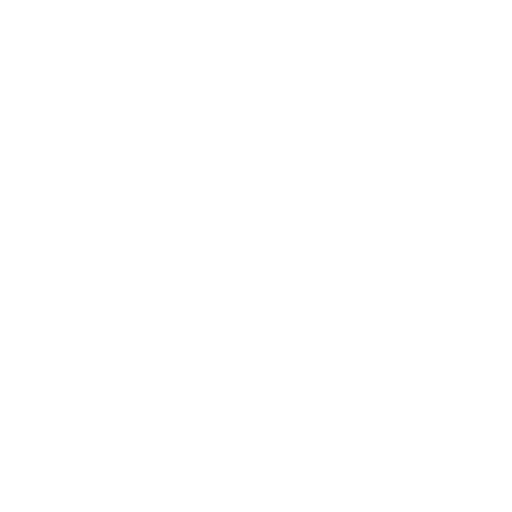
t = 0.00 s
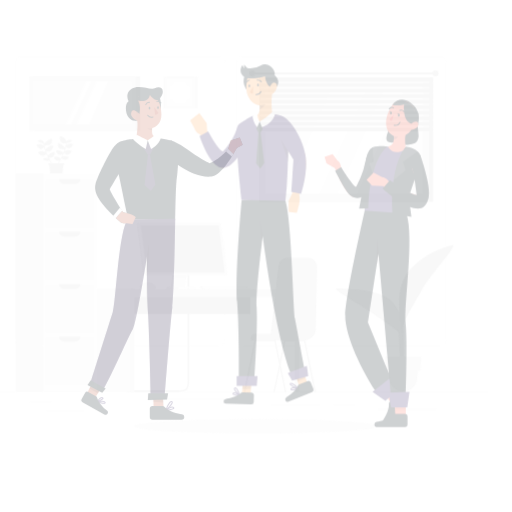
t = 0.25 s
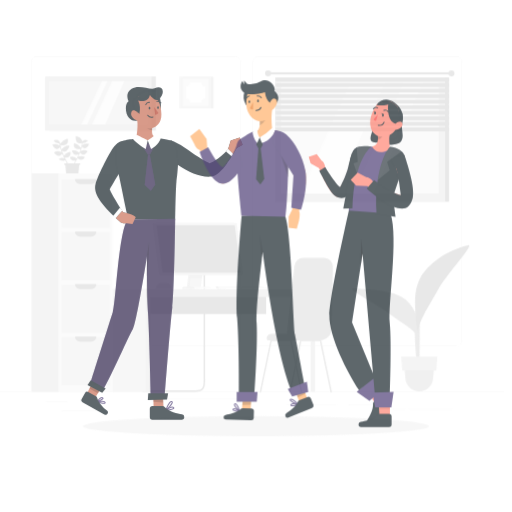
t = 0.50 s
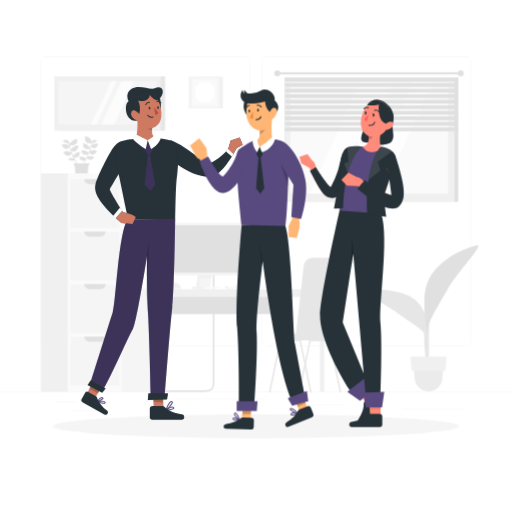
t = 0.75 s
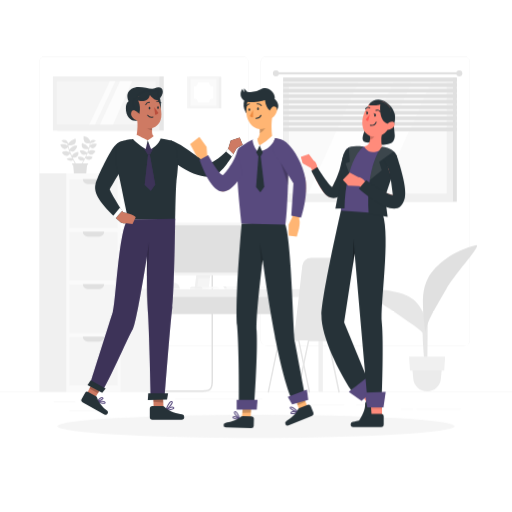
t = 1.00 s

The animated SVG that drew these frames (rendered in a browser with its animation timeline set to each time). Animation: 5 CSS @keyframes rules; one cycle of 1.00 s.

<svg class="animated" id="freepik_stories-onboarding" xmlns="http://www.w3.org/2000/svg" viewBox="0 0 500 500" version="1.1" xmlns:xlink="http://www.w3.org/1999/xlink" xmlns:svgjs="http://svgjs.com/svgjs"><style>svg#freepik_stories-onboarding:not(.animated) .animable {opacity: 0;}svg#freepik_stories-onboarding.animated #freepik--Shadow--inject-131 {animation: 1s 1 forwards cubic-bezier(.36,-0.01,.5,1.38) zoomIn;animation-delay: 0s;}svg#freepik_stories-onboarding.animated #freepik--background-complete--inject-131 {animation: 1s 1 forwards cubic-bezier(.36,-0.01,.5,1.38) slideLeft;animation-delay: 0s;}svg#freepik_stories-onboarding.animated #freepik--character-1--inject-131 {animation: 1s 1 forwards cubic-bezier(.36,-0.01,.5,1.38) fadeIn;animation-delay: 0s;}svg#freepik_stories-onboarding.animated #freepik--character-2--inject-131 {animation: 1s 1 forwards cubic-bezier(.36,-0.01,.5,1.38) slideDown;animation-delay: 0s;}svg#freepik_stories-onboarding.animated #freepik--character-3--inject-131 {animation: 1s 1 forwards cubic-bezier(.36,-0.01,.5,1.38) slideRight;animation-delay: 0s;}            @keyframes zoomIn {                0% {                    opacity: 0;                    transform: scale(0.5);                }                100% {                    opacity: 1;                    transform: scale(1);                }            }                    @keyframes slideLeft {                0% {                    opacity: 0;                    transform: translateX(-30px);                }                100% {                    opacity: 1;                    transform: translateX(0);                }            }                    @keyframes fadeIn {                0% {                    opacity: 0;                }                100% {                    opacity: 1;                }            }                    @keyframes slideDown {                0% {                    opacity: 0;                    transform: translateY(-30px);                }                100% {                    opacity: 1;                    transform: translateY(0);                }            }                    @keyframes slideRight {                0% {                    opacity: 0;                    transform: translateX(30px);                }                100% {                    opacity: 1;                    transform: translateX(0);                }            }        </style><g id="freepik--Shadow--inject-131" class="animable" style="transform-origin: 250px 416.24px;"><g id="freepik--Shape--inject-131" class="animable" style="transform-origin: 250px 416.24px;"><ellipse id="freepik--path--inject-63--inject-131" cx="250" cy="416.24" rx="193.89" ry="11.32" style="fill: rgb(245, 245, 245); transform-origin: 250px 416.24px;" class="animable"></ellipse></g></g><g id="freepik--background-complete--inject-131" class="animable" style="transform-origin: 250px 228.23px;"><rect y="382.4" width="500" height="0.25" style="fill: rgb(235, 235, 235); transform-origin: 250px 382.525px;" id="eldhwj2bqamzk" class="animable"></rect><rect x="52.46" y="391.92" width="21.21" height="0.25" style="fill: rgb(235, 235, 235); transform-origin: 63.065px 392.045px;" id="elcipopy4qcyf" class="animable"></rect><rect x="171.14" y="389.21" width="84.97" height="0.25" style="fill: rgb(235, 235, 235); transform-origin: 213.625px 389.335px;" id="elatsb7wr7ts9" class="animable"></rect><rect x="67.67" y="401.21" width="38.11" height="0.25" style="fill: rgb(235, 235, 235); transform-origin: 86.725px 401.335px;" id="el3aewagy6itv" class="animable"></rect><rect x="406.71" y="399.53" width="43.19" height="0.25" style="fill: rgb(235, 235, 235); transform-origin: 428.305px 399.655px;" id="elh92k29say3i" class="animable"></rect><rect x="391.47" y="399.53" width="11.97" height="0.25" style="fill: rgb(235, 235, 235); transform-origin: 397.455px 399.655px;" id="elrc7j6m8isde" class="animable"></rect><rect x="347.89" y="395.31" width="23" height="0.25" style="fill: rgb(235, 235, 235); transform-origin: 359.39px 395.435px;" id="elyr1iqv9uscp" class="animable"></rect><rect x="287.89" y="395.31" width="48.44" height="0.25" style="fill: rgb(235, 235, 235); transform-origin: 312.11px 395.435px;" id="el486n33w4sk5" class="animable"></rect><path d="M237,337.8H43.91a5.71,5.71,0,0,1-5.7-5.71V60.66A5.71,5.71,0,0,1,43.91,55H237a5.71,5.71,0,0,1,5.71,5.71h0V332.09A5.71,5.71,0,0,1,237,337.8ZM43.91,55.2a5.46,5.46,0,0,0-5.45,5.46V332.09a5.46,5.46,0,0,0,5.45,5.46H237a5.48,5.48,0,0,0,5.46-5.46V60.66A5.48,5.48,0,0,0,237,55.2Z" style="fill: rgb(235, 235, 235); transform-origin: 140.46px 196.4px;" id="el0k8tryddai8o" class="animable"></path><path d="M453.31,337.8H260.21a5.73,5.73,0,0,1-5.71-5.71V60.66A5.72,5.72,0,0,1,260.21,55h193.1A5.71,5.71,0,0,1,459,60.66V332.09A5.7,5.7,0,0,1,453.31,337.8ZM260.21,55.2a5.48,5.48,0,0,0-5.46,5.46V332.09a5.48,5.48,0,0,0,5.46,5.46h193.1a5.48,5.48,0,0,0,5.46-5.46V60.66a5.48,5.48,0,0,0-5.46-5.46Z" style="fill: rgb(235, 235, 235); transform-origin: 356.75px 196.4px;" id="eli1edroit6pi" class="animable"></path><g id="freepik--background-complete--inject-457--inject-131" class="animable" style="transform-origin: 185.631px 258.163px;"><rect x="311.01" y="282.07" width="4.26" height="100.52" style="fill: rgb(240, 240, 240); transform-origin: 313.14px 332.33px;" id="elxvxl3mguvnm" class="animable"></rect><rect x="148.58" y="284.94" width="118.99" height="21.71" style="fill: rgb(224, 224, 224); transform-origin: 208.075px 295.795px;" id="ellk4jv9zukuj" class="animable"></rect><path d="M198.2,382.67h-51a.74.74,0,0,1,0-1.48h51c7.37,0,8.36-2.15,8.36-10.69V262.81a.74.74,0,1,1,1.47,0V370.5C208,379.63,206.61,382.67,198.2,382.67Z" style="fill: rgb(224, 224, 224); transform-origin: 177.248px 322.327px;" id="el4ek2v07v1ta" class="animable"></path><rect x="153.16" y="282.46" width="160.95" height="7.54" style="fill: rgb(240, 240, 240); transform-origin: 233.635px 286.23px;" id="el0gjgvrirqwgb" class="animable"></rect><rect x="102.64" y="282.07" width="51.68" height="100.52" style="fill: rgb(245, 245, 245); transform-origin: 128.48px 332.33px;" id="elqctourxzgvl" class="animable"></rect><rect x="150.05" y="282.07" width="4.26" height="100.52" style="fill: rgb(240, 240, 240); transform-origin: 152.18px 332.33px;" id="eloglom9ks5l" class="animable"></rect><rect x="64.86" y="169.22" width="52.86" height="213.38" style="fill: rgb(250, 250, 250); transform-origin: 91.29px 275.91px;" id="el5ywn6l34hx4" class="animable"></rect><rect x="67.76" y="175.45" width="47.06" height="47.06" style="fill: rgb(245, 245, 245); transform-origin: 91.29px 198.98px;" id="elgl4mffy9vs" class="animable"></rect><path d="M80.87,174.82h20.87a4.88,4.88,0,0,1-4.88,4.88H85.78a4.88,4.88,0,0,1-4.91-4.85Z" style="fill: rgb(224, 224, 224); transform-origin: 91.305px 177.26px;" id="el108782wdn3f" class="animable"></path><rect x="67.75" y="226.73" width="47.06" height="47.06" style="fill: rgb(245, 245, 245); transform-origin: 91.28px 250.26px;" id="elj8l8z2m4tv" class="animable"></rect><rect x="67.76" y="278.02" width="47.06" height="47.06" style="fill: rgb(245, 245, 245); transform-origin: 91.29px 301.55px;" id="elhdhh2wla3bd" class="animable"></rect><rect x="67.76" y="329.31" width="47.06" height="47.06" style="fill: rgb(245, 245, 245); transform-origin: 91.29px 352.84px;" id="elq6ccwnussxr" class="animable"></rect><path d="M80.87,226.11h20.87A4.9,4.9,0,0,1,96.86,231H85.78a4.88,4.88,0,0,1-4.91-4.86Z" style="fill: rgb(224, 224, 224); transform-origin: 91.305px 228.555px;" id="el18h2rlpy9xrh" class="animable"></path><path d="M80.87,277.39h20.87a4.87,4.87,0,0,1-4.88,4.88H85.78a4.88,4.88,0,0,1-4.91-4.84Z" style="fill: rgb(224, 224, 224); transform-origin: 91.305px 279.83px;" id="el192gtn0a7dj" class="animable"></path><path d="M80.87,328.67h20.87a4.87,4.87,0,0,1-4.88,4.88H85.78a4.88,4.88,0,0,1-4.91-4.84Z" style="fill: rgb(224, 224, 224); transform-origin: 91.305px 331.11px;" id="elrtovcrl556e" class="animable"></path><rect x="38.46" y="169.22" width="26.4" height="213.38" style="fill: rgb(240, 240, 240); transform-origin: 51.66px 275.91px;" id="eltdgrcmkenhb" class="animable"></rect><polygon points="201.22 282.07 190.08 282.07 192.78 260.37 203.94 260.37 201.22 282.07" style="fill: rgb(240, 240, 240); transform-origin: 197.01px 271.22px;" id="elc0kg5arb1l5" class="animable"></polygon><polygon points="203.69 282.07 192.54 282.07 195.26 260.37 206.4 260.37 203.69 282.07" style="fill: rgb(245, 245, 245); transform-origin: 199.47px 271.22px;" id="elb93npr6vep8" class="animable"></polygon><polygon points="227.61 282.07 219.54 282.07 218 279.61 226.06 279.61 227.61 282.07" style="fill: rgb(240, 240, 240); transform-origin: 222.805px 280.84px;" id="elbjnng1wk2rs" class="animable"></polygon><polygon points="270.8 282.07 222.01 282.07 220.47 279.61 264.22 279.61 270.8 282.07" style="fill: rgb(250, 250, 250); transform-origin: 245.635px 280.84px;" id="elry95f9ncc7o" class="animable"></polygon><path d="M165.87,275.84h3.53a6.22,6.22,0,0,1,6.22,6.23h-16a6.23,6.23,0,0,1,6.23-6.23Z" style="fill: rgb(240, 240, 240); transform-origin: 167.62px 278.955px;" id="elv5uowfnqlzq" class="animable"></path><polygon points="205.04 271.22 193.9 271.22 195.26 260.37 206.4 260.37 205.04 271.22" style="fill: rgb(240, 240, 240); transform-origin: 200.15px 265.795px;" id="elme0g2ortvb" class="animable"></polygon><path d="M164.06,268.62H243a1.08,1.08,0,0,0,1.09-1.09.71.71,0,0,0,0-.14L238,218.77a1.08,1.08,0,0,0-1.08-1H158a1.09,1.09,0,0,0-1.09,1.09.66.66,0,0,0,0,.14L163,267.67A1.1,1.1,0,0,0,164.06,268.62Z" style="fill: rgb(240, 240, 240); transform-origin: 200.5px 243.195px;" id="elz1j5yppevp" class="animable"></path><path d="M165.25,268.62h78.87a1.08,1.08,0,0,0,1.09-1.09.71.71,0,0,0,0-.14l-6.07-48.62a1.12,1.12,0,0,0-1.09-1H159.17a1.09,1.09,0,0,0-1.09,1.09.66.66,0,0,0,0,.14l6.08,48.63A1.08,1.08,0,0,0,165.25,268.62Z" style="fill: rgb(245, 245, 245); transform-origin: 201.645px 243.195px;" id="elf9azdaylb7" class="animable"></path><path d="M242.66,265.93,237,220.42a.3.3,0,0,0-.31-.26H160.94a.29.29,0,0,0-.31.28v.06L166.32,266a.3.3,0,0,0,.3.27h75.74a.31.31,0,0,0,.3-.32Z" style="fill: rgb(224, 224, 224); transform-origin: 201.645px 243.215px;" id="elijbqyapr01" class="animable"></path><path d="M213.84,282.07H195.68v-.23a1.81,1.81,0,0,1,1.8-1.81H212a1.81,1.81,0,0,1,1.81,1.81h0v.23Z" style="fill: rgb(250, 250, 250); transform-origin: 204.76px 281.05px;" id="elnd1un9ds66j" class="animable"></path><path d="M197.79,282.07H185.48v-.23a1.8,1.8,0,0,1,1.8-1.81H196a1.81,1.81,0,0,1,1.8,1.81v.23Z" style="fill: rgb(240, 240, 240); transform-origin: 191.64px 281.05px;" id="el1apwxd186al" class="animable"></path><path d="M87.2,145.12v0c.2-.68.39-1.37.56-2.05a3.56,3.56,0,0,0,2.76,1.66h.24c1.47-.14,2.87-1.57,3.76-3.81a.28.28,0,0,0,0-.25.34.34,0,0,0-.2-.17,7.74,7.74,0,0,0-6.22,1.08c.14-.65.25-1.31.35-2a3.26,3.26,0,0,0,.7.07,6.22,6.22,0,0,0,4.24-2.24.33.33,0,0,0,0-.45l-.08,0a4.39,4.39,0,0,0-3.6-.14,3.22,3.22,0,0,0-1.42,1.43A7.86,7.86,0,0,0,82,132.88a.28.28,0,0,0-.25.06.32.32,0,0,0-.13.23c-.12,2.17,0,4.84,1.58,6.1a3.68,3.68,0,0,0,2.35.72,8.12,8.12,0,0,0,2.24-.35,36.67,36.67,0,0,1-1,4.65,12.43,12.43,0,0,0-6.43-4.52A.34.34,0,0,0,80,140c-.49,1.88-.24,3.4.73,4.4a5,5,0,0,0,3.64,1.25,11.44,11.44,0,0,0,2.11-.22c-.4,1.28-.88,2.54-1.33,3.73-1-.88-3.85-3.06-7-2.14a.35.35,0,0,0-.19.17.28.28,0,0,0,0,.25c.88,2.08,1.82,3.23,3,3.62a3.12,3.12,0,0,0,1,.16,5.7,5.7,0,0,0,2.64-.77c-.67,1.59-1.38,3.07-2.05,4.39a6.39,6.39,0,0,0-6.31-1.67.31.31,0,0,0-.24.34,3.8,3.8,0,0,0,2.27,3.06,3.75,3.75,0,0,0,1.47.3,4.42,4.42,0,0,0,2-.52c-.69,1.27-1.32,2.34-1.82,3.14H74c-1-1.62-2-3.64-3.13-5.91a5.37,5.37,0,0,0,1.54.23,4.17,4.17,0,0,0,4.23-4.12,4,4,0,0,0-.13-1.09.31.31,0,0,0-.34-.22,7.64,7.64,0,0,0-5.91,3.84c-.7-1.58-1.39-3.26-2-5a5.6,5.6,0,0,0,2.49.72,3,3,0,0,0,1-.17c1.76-.58,2.77-2.7,3.63-4.89a.3.3,0,0,0,0-.26.34.34,0,0,0-.2-.17c-3.52-1-6.41,2.4-7.31,3.62a43,43,0,0,1-1.17-4.46,13,13,0,0,0,2.25.23,5.46,5.46,0,0,0,4.11-1.44c1.06-1.13,1.32-2.82.75-4.87a.31.31,0,0,0-.38-.23h0a13.39,13.39,0,0,0-7,5l-.14-.8a.3.3,0,0,0-.08-.18,3.89,3.89,0,0,0-2-2.42,4.84,4.84,0,0,0-3.94.21.35.35,0,0,0-.19.22.32.32,0,0,0,.07.28,6.78,6.78,0,0,0,4.62,2.4,6,6,0,0,0,.84-.09c.11.74.25,1.49.41,2.23a8.51,8.51,0,0,0-6.87-1.11.39.39,0,0,0-.21.17.39.39,0,0,0,0,.26c1,2.45,2.58,4,4.2,4.13h.22a3.88,3.88,0,0,0,3-1.88,50,50,0,0,0,1.6,5c-1.52-.72-4.94-2-7.39-.07a.32.32,0,0,0-.07.43h0c1.58,2.16,3,3.2,4.48,3.2h0c1.18,0,2.32-.75,3.45-2.22.65,1.61,1.36,3.16,2,4.59-1.52-.94-3.19-.8-5.16.44a.33.33,0,0,0-.15.27.28.28,0,0,0,.13.26,7.75,7.75,0,0,0,4,1.45,3.46,3.46,0,0,0,2.09-.63c.56,1.08,1.11,2.07,1.62,3H70.41v1.55h1l.82,8.19h12l.81-8.19h1V159.5H80.64c.6-1,1.36-2.32,2.18-3.87a.54.54,0,0,0,.05-.11c.21-.4.42-.8.63-1.22a4.05,4.05,0,0,0,3.25,1.82h.4a3.91,3.91,0,0,0,3.22-2.52.29.29,0,0,0-.14-.37,6.66,6.66,0,0,0-6.08-.25c.45-1,.88-2,1.33-3a.27.27,0,0,0,.07-.14c.12-.3.23-.6.36-.88,1,1.32,2.08,2,3.16,2h0c1.31,0,2.64-1,4.06-3a.31.31,0,0,0-.06-.44c-2.24-1.68-5.27-.53-6.7.14.29-.8.56-1.6.8-2.41Z" style="fill: rgb(224, 224, 224); transform-origin: 76.7336px 151.026px;" id="elfefd68u1rom" class="animable"></path><path d="M286.91,332.33H320A11.59,11.59,0,0,0,331.56,321l1.24-60.53a8.45,8.45,0,0,0-8.28-8.61H303.63a8.43,8.43,0,0,0-8.39,7.48Z" style="fill: rgb(230, 230, 230); transform-origin: 309.856px 292.095px;" id="elfoj2zxzia77" class="animable"></path><path d="M305,332.33H269.73a1.65,1.65,0,0,1-1.65-1.65v-.16A4.52,4.52,0,0,1,272.6,326H305v6.34Z" style="fill: rgb(230, 230, 230); transform-origin: 286.54px 329.17px;" id="el5juir38p8vh" class="animable"></path><path d="M302.17,383.42a.73.73,0,0,1-.73-.58l-10.33-49.77h-18l-10.32,49.77a.76.76,0,0,1-1.48-.31l10.46-50.35a.73.73,0,0,1,.74-.59h19.18a.73.73,0,0,1,.73.59l10.45,50.35a.73.73,0,0,1-.56.87Z" style="fill: rgb(230, 230, 230); transform-origin: 282.096px 357.505px;" id="eluirjerc55wj" class="animable"></path><path d="M291,383.42h-.15a.74.74,0,0,1-.58-.87h0l10.46-50.36a.75.75,0,0,1,.74-.59h19.18a.75.75,0,0,1,.73.59l10.45,50.36a.75.75,0,1,1-1.47.3L320,333.08H302l-10.32,49.77A.75.75,0,0,1,291,383.42Z" style="fill: rgb(230, 230, 230); transform-origin: 311.051px 357.527px;" id="el65ztv3d7r2a" class="animable"></path></g><path d="M415.29,368.81h2.06c0-4.24,0-15,.22-39.68.36-44.72,1.08-47.44,1.08-47.44l-4.9,20.65C410.63,325.19,414.63,348.19,415.29,368.81Z" style="fill: rgb(230, 230, 230); transform-origin: 415.612px 325.25px;" id="elb8276b3v5p8" class="animable"></path><path d="M406.16,294.68c-10.8-10.67-31.88-12.1-53.42-13-8.45-.35,23.6,15.89,39.67,28.05,12.42,9.44,20.08,11.67,24.22,21.85C417.11,318.37,415.46,303.88,406.16,294.68Z" style="fill: rgb(230, 230, 230); transform-origin: 384.025px 306.627px;" id="el8i58kjkznav" class="animable"></path><path d="M418,271.48c7.32-13.9,25.73-27,46.39-32,8.1-1.95-18.8,25.66-29,43.48-7.94,13.84-18.47,30.08-20.1,41.76C412.82,301.63,410.7,285.38,418,271.48Z" style="fill: rgb(224, 224, 224); transform-origin: 439.433px 282.051px;" id="el0rrna5jvr3wm" class="animable"></path><path d="M417.11,382.19h0a13.59,13.59,0,0,1-13.54-12.8l-1.24-12.26h29.48l-1.24,12.26A13.59,13.59,0,0,1,417.11,382.19Z" style="fill: rgb(235, 235, 235); transform-origin: 417.07px 369.66px;" id="elfj6hmyunxrf" class="animable"></path><polygon points="433.74 361.85 400.43 361.85 399.47 348.19 434.69 348.19 433.74 361.85" style="fill: rgb(240, 240, 240); transform-origin: 417.08px 355.02px;" id="elhe1uj2w3va" class="animable"></polygon><rect x="276.59" y="75.78" width="169.54" height="121.22" style="fill: rgb(224, 224, 224); transform-origin: 361.36px 136.39px;" id="elk7bcnoxk3co" class="animable"></rect><rect x="276.59" y="75.78" width="165.8" height="121.22" style="fill: rgb(240, 240, 240); transform-origin: 359.49px 136.39px;" id="el0tckotqb3z9" class="animable"></rect><rect x="282.13" y="80.91" width="154.05" height="108.16" style="fill: rgb(250, 250, 250); transform-origin: 359.155px 134.99px;" id="el0im5bg6jjagv" class="animable"></rect><rect x="270.85" y="70.49" width="177.7" height="2.12" style="fill: rgb(224, 224, 224); transform-origin: 359.7px 71.55px;" id="elocb4nr9plkr" class="animable"></rect><circle cx="269.43" cy="71.59" r="2.96" style="fill: rgb(224, 224, 224); transform-origin: 269.43px 71.59px;" id="elbtzzahgseua" class="animable"></circle><circle cx="448.55" cy="71.59" r="2.96" style="fill: rgb(224, 224, 224); transform-origin: 448.55px 71.59px;" id="eljjl3xxngvw" class="animable"></circle><g id="el6asl3m5yxjp"><polygon points="420.89 80.91 372.05 189.07 352.8 189.07 401.64 80.91 420.89 80.91" style="fill: rgb(255, 255, 255); opacity: 0.7; transform-origin: 386.845px 134.99px;" class="animable"></polygon></g><g id="elktv1c0tmgye"><polygon points="383.93 80.91 335.09 189.07 300.73 189.07 349.57 80.91 383.93 80.91" style="fill: rgb(255, 255, 255); opacity: 0.7; transform-origin: 342.33px 134.99px;" class="animable"></polygon></g><rect x="276.59" y="124.45" width="169.54" height="3.68" style="fill: rgb(224, 224, 224); transform-origin: 361.36px 126.29px;" id="elhouq26qrn5d" class="animable"></rect><rect x="276.59" y="119.04" width="169.54" height="3.68" style="fill: rgb(224, 224, 224); transform-origin: 361.36px 120.88px;" id="el1kosn2iejb6" class="animable"></rect><rect x="276.59" y="113.64" width="169.54" height="3.68" style="fill: rgb(224, 224, 224); transform-origin: 361.36px 115.48px;" id="elyeykxbn51c" class="animable"></rect><rect x="276.59" y="108.23" width="169.54" height="3.68" style="fill: rgb(224, 224, 224); transform-origin: 361.36px 110.07px;" id="el8megvinucvt" class="animable"></rect><rect x="276.59" y="102.83" width="169.54" height="3.68" style="fill: rgb(224, 224, 224); transform-origin: 361.36px 104.67px;" id="el8o7pd2d1qwk" class="animable"></rect><rect x="276.59" y="97.43" width="169.54" height="3.68" style="fill: rgb(224, 224, 224); transform-origin: 361.36px 99.27px;" id="el15v1ebrgtay" class="animable"></rect><rect x="276.59" y="92.02" width="169.54" height="3.68" style="fill: rgb(224, 224, 224); transform-origin: 361.36px 93.86px;" id="eloiogyjrsp8" class="animable"></rect><rect x="276.59" y="86.62" width="169.54" height="3.68" style="fill: rgb(224, 224, 224); transform-origin: 361.36px 88.46px;" id="elr7x79eeguu" class="animable"></rect><rect x="276.59" y="81.22" width="169.54" height="3.68" style="fill: rgb(224, 224, 224); transform-origin: 361.36px 83.06px;" id="elg25mbwiyjs7" class="animable"></rect><rect x="276.59" y="75.81" width="169.54" height="3.68" style="fill: rgb(224, 224, 224); transform-origin: 361.36px 77.65px;" id="el9gagstk8ji4" class="animable"></rect><rect x="185.14" y="74.79" width="30.99" height="30.99" style="fill: rgb(240, 240, 240); transform-origin: 200.635px 90.285px;" id="el2hamr1b9phs" class="animable"></rect><rect x="182.72" y="74.79" width="30.99" height="30.99" style="fill: rgb(245, 245, 245); transform-origin: 198.215px 90.285px;" id="elmo5vlks7rr" class="animable"></rect><rect x="185.11" y="77.18" width="26.22" height="26.22" style="fill: rgb(250, 250, 250); transform-origin: 198.22px 90.29px;" id="elat4as8373xn" class="animable"></rect><rect x="185.11" y="77.18" width="0.74" height="26.22" style="fill: rgb(240, 240, 240); transform-origin: 185.48px 90.29px;" id="el3scbad9yhe" class="animable"></rect><path d="M208.18,84.18V96.25a3.82,3.82,0,0,0-3.82,3.82H193.2a3.82,3.82,0,0,0-3.83-3.82V84.18a3.82,3.82,0,0,0,3.83-3.82h11.16A3.82,3.82,0,0,0,208.18,84.18Z" style="fill: rgb(255, 255, 255); transform-origin: 198.775px 90.215px;" id="el3f6f44enjyv" class="animable"></path><rect x="55.88" y="74.54" width="104.02" height="52.97" style="fill: rgb(230, 230, 230); transform-origin: 107.89px 101.025px;" id="eli66qy3h6jc8" class="animable"></rect><rect x="51.66" y="74.54" width="104.02" height="52.97" style="fill: rgb(240, 240, 240); transform-origin: 103.67px 101.025px;" id="elrryvr78zl1o" class="animable"></rect><rect x="55.58" y="79.16" width="96.36" height="42.51" style="fill: rgb(245, 245, 245); transform-origin: 103.76px 100.415px;" id="elpi6obre33p" class="animable"></rect><g id="el0qjloy3tbh6"><polygon points="129.14 79.16 110.49 121.67 97.5 121.67 117.21 79.16 129.14 79.16" style="fill: rgb(255, 255, 255); opacity: 0.7; transform-origin: 113.32px 100.415px;" class="animable"></polygon></g><g id="el4rx97wm31xa"><polygon points="112.75 79.16 92.82 121.67 87.03 121.67 107.26 79.16 112.75 79.16" style="fill: rgb(255, 255, 255); opacity: 0.7; transform-origin: 99.89px 100.415px;" class="animable"></polygon></g></g><g id="freepik--character-1--inject-131" class="animable" style="transform-origin: 158.165px 247.467px;"><path d="M130.26,117.73s-6.36-1.42-7.26-9.62c-.83-7.61,2.56-9.12,2.56-9.12s-4.33-7.78,2.9-12.25,18.3,1.49,22.56-.53,9-.89,7.65,5.11S151,98.88,151,98.88l-14.59-2.56s6.29,16.4,2.56,19.49S130.26,117.73,130.26,117.73Z" style="fill: rgb(38, 50, 56); transform-origin: 140.887px 101.49px;" id="ellr9493327in" class="animable"></path><path d="M155.68,93.56s3.15,12.24,0,14.35-3.83-12.54-3.83-12.54Z" style="fill: rgb(38, 50, 56); transform-origin: 154.465px 100.839px;" id="elmrmghkrjvnq" class="animable"></path><path d="M132.47,212.11l-3.13,6.7-5.55-.8c-5.23.84-7.41-2.13-7.41-2.13l-3.29-3c-18.39-17.22-21.49-26-19.91-32.93,1.67-7.32,12.75-28.85,16.09-33.86s5.86-6.38,5.86-6.38c6.06-2.61,10.65-.73,12.76,5.75,1.71,5.24-2.17,10.71-5.16,14.66a159.57,159.57,0,0,0-10.18,15.1c-1,1.72-2,3.47-2.94,5.23-.41.76-2.67,4.06-2.42,4.73,1.54,4.29,9.28,16.47,12,20.69l.94,1.46C130.17,208.77,132.47,212.11,132.47,212.11Z" style="fill: rgb(38, 50, 56); transform-origin: 112.645px 178.692px;" id="eldy8hefwu8qh" class="animable"></path><path d="M236.93,141.35l-5.83,3.33s-1.26,2.48-3.34,5.95c-4.73,7.91-13.68,21-21.59,21.88-10.39.87-21.31-3.94-32.28-11.3s-7.1-24.2-7.1-24.2,6.55,1.84,16.69,9.34,18.74,12.08,21.24,13.05c0,0,8.6-2.77,17.91-13.59h0l2.64-8.48,8.75-3Z" style="fill: rgb(38, 50, 56); transform-origin: 201.529px 153.471px;" id="elfathvu2w4i" class="animable"></path><path d="M114.76,165.46C115.14,166,125,214.4,125,214.4h46.06s.41-29.59,1.17-36.61,5.42-36-5.44-40.78c0,0-11.06-2.63-19.22-2.74a74.64,74.64,0,0,0-14.65,1.25s-14.13.75-17.8,4.17S114.76,165.46,114.76,165.46Z" style="fill: rgb(38, 50, 56); transform-origin: 143.631px 174.332px;" id="ele012ft7kf1a" class="animable"></path><path d="M171.06,213.75s-.78,69.81-2.87,86.51-7.51,88.87-7.51,88.87L147,385.84s-1-52.53-2.43-78.62-1.11-57-1.11-57-10,65-13.85,71.26S110.1,363.92,100,382l-11.14-9.74S107,314.52,110.1,304.78s5.8-82,14.9-90.38Z" style="fill: rgb(88, 74, 126); transform-origin: 129.96px 301.44px;" id="el005o1iilm2p0f" class="animable"></path><polygon points="98.31 379.88 95.53 384.13 91.78 389.87 84.12 385.89 87.26 379.55 89.6 374.85 98.31 379.88" style="fill: rgb(206, 122, 99); transform-origin: 91.215px 382.36px;" id="elosqswyi7d6" class="animable"></polygon><path d="M236.93,141.35l-5.83,3.33s-1.26,2.48-3.34,5.95l-5.13-4.82h0l2.64-8.48,8.75-3Z" style="fill: rgb(206, 122, 99); transform-origin: 229.78px 142.48px;" id="el1g1wtzfm14o" class="animable"></path><g id="el72b8ub8srwb"><path d="M171.05,213.75s-.77,69.81-2.86,86.5-7.51,88.88-7.51,88.88l-13.51-2.27s-1.25-53.55-2.63-79.65c-.39-7.44-1.08-13.1-1.23-17.45s-.12-12,0-19.49h0c.13-10.84.37-21.38.37-21.38l-.3,1.92c0,.28-.09.59-.15.92l-.06.4v0c-2.13,13.46-10.25,63.89-13.55,69.31C125.75,327.74,110.1,363.92,100,382l-11.14-9.74s18.1-57.75,21.23-67.48,5.8-82,14.9-90.39Z" style="opacity: 0.3; transform-origin: 129.955px 301.44px;" class="animable"></path></g><g id="elztr912ddmip"><path d="M143.34,250.8c0,.28-.09.59-.15.92Z" style="opacity: 0.2; transform-origin: 143.265px 251.26px;" class="animable"></path></g><g id="el4y6g8j1xqjf"><path d="M145.53,236.79s-.26,20-2.26,33.47c.13-10.84.37-21.38.37-21.38Z" style="opacity: 0.2; transform-origin: 144.4px 253.525px;" class="animable"></path></g><path d="M149.48,132.36a13.51,13.51,0,0,0,4.5,2.31s-2.33,2.8-9.8,2.25c-2.91-.22-6.61,1.37-11.25-1.4,0,0,1.94-11.08,1.09-17.64,0,0-7.67-3.29-5.84-8.28,1.66-4.54,6.83.67,7.77,1.66-.92-1.17-6.44-8.54-2.42-14.57A15.8,15.8,0,0,1,145,89.76l6.34,1.7,2.55,6s3.41,4.62,3.65,13.87-5.11,12.53-9,13.63c0,0-.11,1-.11,2.35C148.38,129.12,148.55,131.51,149.48,132.36Z" style="fill: rgb(206, 122, 99); transform-origin: 142.723px 113.469px;" id="ellh06z7jli1" class="animable"></path><path d="M151.49,112.06l-1-7.47,4.21,5.88A4.52,4.52,0,0,1,151.49,112.06Z" style="fill: rgb(186, 77, 60); transform-origin: 152.595px 108.325px;" id="el1g9rjmp5vpl" class="animable"></path><path d="M144.18,112.53a4.89,4.89,0,0,0,5.09,1.75" style="fill: none; stroke: rgb(38, 50, 56); stroke-linecap: round; stroke-linejoin: round; transform-origin: 146.725px 113.482px;" id="eli497fnpagl9" class="animable"></path><path d="M142.27,102.2s1.2-2.62,3.66-2.22" style="fill: none; stroke: rgb(38, 50, 56); stroke-linecap: round; stroke-linejoin: round; transform-origin: 144.1px 101.069px;" id="elu7l284zmjs8" class="animable"></path><path d="M153.08,99a4.66,4.66,0,0,1,4,1.43" style="fill: none; stroke: rgb(38, 50, 56); stroke-linecap: round; stroke-linejoin: round; transform-origin: 155.08px 99.6954px;" id="els6j9aql6yoi" class="animable"></path><path d="M146.75,105.6c0,.73-.37,1.32-.82,1.32s-.82-.59-.82-1.32.37-1.31.82-1.31S146.75,104.88,146.75,105.6Z" style="fill: rgb(38, 50, 56); transform-origin: 145.93px 105.605px;" id="elxuytl2nst4g" class="animable"></path><path d="M155.07,105.06c0,.72-.37,1.31-.82,1.31s-.82-.59-.82-1.31.37-1.32.82-1.32S155.07,104.33,155.07,105.06Z" style="fill: rgb(38, 50, 56); transform-origin: 154.25px 105.055px;" id="el2xgplet1a2u" class="animable"></path><polygon points="141.22 140.32 147.64 139.34 149.21 145.55 146.22 151.11 144.5 151.11 141.22 146.12 141.22 140.32" style="fill: rgb(88, 74, 126); transform-origin: 145.215px 145.225px;" id="elk89wmhm0t3" class="animable"></polygon><polygon points="144.5 151.11 141.22 180.45 147.22 186.23 151.55 180.32 146.22 151.11 144.5 151.11" style="fill: rgb(88, 74, 126); transform-origin: 146.385px 168.67px;" id="el7rapsi7yd0j" class="animable"></polygon><g id="ele0yvp5jhx46"><polygon points="141.22 140.32 147.64 139.34 149.21 145.55 146.22 151.11 144.5 151.11 141.22 146.12 141.22 140.32" style="opacity: 0.3; transform-origin: 145.215px 145.225px;" class="animable"></polygon></g><g id="elxmazhf5t45i"><polygon points="144.5 151.11 141.22 180.45 147.22 186.23 151.55 180.32 146.22 151.11 144.5 151.11" style="opacity: 0.3; transform-origin: 146.385px 168.67px;" class="animable"></polygon></g><path d="M144.18,136.92l3.25,8.56s8.4-4.19,9.63-11.21l-6-2.06A33.4,33.4,0,0,1,144.18,136.92Z" style="fill: rgb(255, 255, 255); transform-origin: 150.62px 138.845px;" id="el0epno1zlv9im" class="animable"></path><path d="M133.5,131.65s5.81,3.06,10.68,5.27l-1.91,8.56s-9.62-5.76-12.85-10.26Z" style="fill: rgb(255, 255, 255); transform-origin: 136.8px 138.565px;" id="elv8jpr08jazk" class="animable"></path><g id="elvzueqenprbh"><path d="M148.5,124.93s-.11,1-.11,2.35a20.28,20.28,0,0,1-4.75-1.83A10.22,10.22,0,0,0,148.5,124.93Z" style="opacity: 0.2; transform-origin: 146.07px 126.105px;" class="animable"></path></g><path d="M136,111.26a20.12,20.12,0,0,0-1.1-13s11.41,3.27,11.44-7.12c0,0-15.22,2.43-16,7.84S134.7,109.79,136,111.26Z" style="fill: rgb(38, 50, 56); transform-origin: 138.3px 101.2px;" id="el9cd86e9ts7w" class="animable"></path><path d="M146.17,92.67s4.36,6.19,8.1,4.91v-9h-13l-6.87,4.1,4.76,4.9,3.54-2.91Z" style="fill: rgb(38, 50, 56); transform-origin: 144.335px 93.1671px;" id="elgc2c5p5piyn" class="animable"></path><polygon points="159.77 400.38 150.01 399.88 149.77 392.48 149.59 387.08 157.49 386.29 159.05 386.36 159.39 393.04 159.77 400.38" style="fill: rgb(206, 122, 99); transform-origin: 154.68px 393.335px;" id="elz4ojl031gf" class="animable"></polygon><g id="elz63mzmg66c"><polygon points="159.39 393.04 149.77 392.48 149.59 387.08 157.49 386.29 159.05 386.36 159.39 393.04" style="opacity: 0.2; transform-origin: 154.49px 389.665px;" class="animable"></polygon></g><polygon points="144.29 390.63 163.06 390.17 164.12 384.05 144.73 384.05 144.29 390.63" style="fill: rgb(38, 50, 56); transform-origin: 154.205px 387.34px;" id="elry5k2tztefh" class="animable"></polygon><path d="M161.87,400.79s3.27-9.64,5.82-8.68S161.87,400.79,161.87,400.79Z" style="fill: none; stroke: rgb(88, 74, 126); stroke-miterlimit: 10; transform-origin: 165.022px 396.416px;" id="el3pzh2wfz6f5" class="animable"></path><path d="M162.43,400.79s4.94-4.7,6.93-2.87S162.43,400.79,162.43,400.79Z" style="fill: none; stroke: rgb(88, 74, 126); stroke-miterlimit: 10; transform-origin: 166.04px 399.143px;" id="ela1kwurnmnjf" class="animable"></path><g id="elne7gh2uvov"><polygon points="98.31 379.88 95.53 384.13 87.26 379.55 89.6 374.85 98.31 379.88" style="opacity: 0.2; transform-origin: 92.785px 379.49px;" class="animable"></polygon></g><polygon points="85.42 376.04 99.76 383.63 103.14 379.47 88.53 371.26 85.42 376.04" style="fill: rgb(38, 50, 56); transform-origin: 94.28px 377.445px;" id="elrwuv24nqpf" class="animable"></polygon><path d="M94.55,392.42s4.06-5.08,5.71-3.88S94.55,392.42,94.55,392.42Z" style="fill: none; stroke: rgb(88, 74, 126); stroke-miterlimit: 10; transform-origin: 97.5255px 390.388px;" id="elzx4yc96kjy" class="animable"></path><path d="M95.29,392.42s7-1.65,7.3.62S95.29,392.42,95.29,392.42Z" style="fill: none; stroke: rgb(88, 74, 126); stroke-miterlimit: 10; transform-origin: 98.9443px 392.875px;" id="elbpcnzgerku5" class="animable"></path><path d="M93.7,387l-7.53-4.23a2.28,2.28,0,0,0-3.09.87l-3.39,6a2.28,2.28,0,0,0,.87,3.1l21.37,12a2.28,2.28,0,0,0,3.1-.87h0a2.28,2.28,0,0,0-.56-2.89c-2.76-2.21-8.42-7.29-9.67-12.55A2.26,2.26,0,0,0,93.7,387Z" style="fill: rgb(38, 50, 56); transform-origin: 92.36px 393.757px;" id="el23dsilptujo" class="animable"></path><path d="M158.87,396.63h-10a2.64,2.64,0,0,0-2.63,2.64v8a2.63,2.63,0,0,0,2.63,2.63h28.36a2.63,2.63,0,0,0,2.64-2.63h0a2.64,2.64,0,0,0-2.2-2.6c-4.05-.67-12.63-2.59-16.88-7.18A2.65,2.65,0,0,0,158.87,396.63Z" style="fill: rgb(38, 50, 56); transform-origin: 163.055px 403.265px;" id="elkuihek9l1pm" class="animable"></path><path d="M132.47,212.11l-3.13,6.7-5.55-.8c-5.23.84-7.41-2.13-7.41-2.13l-3.29-3,6.11-7,.94,1.46C130.17,208.77,132.47,212.11,132.47,212.11Z" style="fill: rgb(206, 122, 99); transform-origin: 122.78px 212.345px;" id="elvysu94pui5" class="animable"></path><polygon points="222.63 145.37 220.69 147.95 226.37 152.91 228.04 150.63 222.63 145.37" style="fill: rgb(255, 255, 255); transform-origin: 224.365px 149.14px;" id="elnxi21y85jg" class="animable"></polygon><polygon points="112.84 213.16 119.39 205.5 117.18 202.69 110.34 210.92 112.84 213.16" style="fill: rgb(255, 255, 255); transform-origin: 114.865px 207.925px;" id="el8oxib71alho" class="animable"></polygon></g><g id="freepik--character-2--inject-131" class="animable" style="transform-origin: 245.905px 252.062px;"><path d="M238.59,97.75a14.27,14.27,0,0,0,1.46,12.17c3.88,5.88,3-13.56,3-13.56Z" style="fill: rgb(38, 50, 56); transform-origin: 240.49px 103.694px;" id="elnnt6d5hkscb" class="animable"></path><path d="M246.54,141.84s-24,33.6-28.69,32.19-15.5-22.37-15.5-22.37l-.63-8.29-7.08-9.75-9,7.1,4.36,8.11s1.3,4.21,5.14,5.39c0,0,8.83,27.11,20,32.2s26.67-27.21,26.67-27.21Z" style="fill: rgb(255, 181, 115); transform-origin: 216.09px 160.292px;" id="elqrknptu8qaj" class="animable"></path><path d="M297.92,386.69l-12.39,4.71c-16-35.14-29-137.62-29-137.62s-.38,2.87-.95,7.49c-1.86,15.3-5.8,49.69-5,62,1.27,20.71-2.39,71.89-2.39,71.89l-15,1.78s.51-50.59-1.63-78.62,4.41-99.95,4.41-99.95l41.37-1.9c7.1,8.16,8.87,108.59,10.65,117.82S297.92,386.69,297.92,386.69Z" style="fill: rgb(38, 50, 56); transform-origin: 264.525px 306.705px;" id="elzgu2rpddm5l" class="animable"></path><path d="M231.89,146.85a4.17,4.17,0,0,1,1.79-2.72c3.35-2.24,11.94-7.82,14.25-8,2.9-.23,18.06-3.79,24.07,0s9.81,14.93,9.81,14.93-.44,51.49-3.12,68.21l-42.79-.89S229.17,161.94,231.89,146.85Z" style="fill: rgb(88, 74, 126); transform-origin: 256.526px 176.832px;" id="elxhhd80jw2g" class="animable"></path><path d="M279.81,165.55l6.68,12.26s.89,27.64-1.33,34.77l-3.35,6.69V230l8,1.11,2.23-8.47s1.33-6.24,0-8.91c0,0,9.36-21.4,6-39.9,0,0-16.89-37.24-27.25-38.27S279.81,165.55,279.81,165.55Z" style="fill: rgb(255, 181, 115); transform-origin: 283.255px 183.322px;" id="elbm6txhsfvf8" class="animable"></path><path d="M266.17,135.61s-6.61,6.38-12.64,6.2-4.38-5.32-4.38-5.32c3.1-.58,4.11-3.68,4.4-6.34a18.73,18.73,0,0,0,0-4s-7.19,0-11.23-8.78,0-20.35,0-20.35,15.27-3.86,22.11-1.93,1.41,19.12,1.41,19.12C264.06,123.86,266.17,135.61,266.17,135.61Z" style="fill: rgb(255, 181, 115); transform-origin: 254.204px 118.182px;" id="elb2svj2ebx4m" class="animable"></path><path d="M252.77,106.17c0,.69-.38,1.25-.84,1.25s-.83-.56-.83-1.25.37-1.25.83-1.25S252.77,105.48,252.77,106.17Z" style="fill: rgb(38, 50, 56); transform-origin: 251.935px 106.17px;" id="el9z28isq7p2k" class="animable"></path><path d="M244.25,107c0,.69-.37,1.25-.83,1.25s-.84-.56-.84-1.25.38-1.25.84-1.25S244.25,106.28,244.25,107Z" style="fill: rgb(38, 50, 56); transform-origin: 243.415px 107px;" id="elleb0ov9mjnk" class="animable"></path><path d="M247.07,107.6l0,6.71a2.92,2.92,0,0,1-3.11-.92Z" style="fill: rgb(237, 137, 62); transform-origin: 245.515px 111.021px;" id="elhvdx6l8ocq9" class="animable"></path><path d="M249.92,115.48s3.56,0,4.86-2.93" style="fill: none; stroke: rgb(38, 50, 56); stroke-linecap: round; stroke-linejoin: round; transform-origin: 252.35px 114.015px;" id="elzo5ap0v5g4" class="animable"></path><path d="M251.1,101.35s3.1-.25,4,1.68" style="fill: none; stroke: rgb(38, 50, 56); stroke-linecap: round; stroke-linejoin: round; transform-origin: 253.1px 102.185px;" id="elg0nlaxfhtrn" class="animable"></path><path d="M240.51,103.71a3.87,3.87,0,0,1,2.91-2.37" style="fill: none; stroke: rgb(38, 50, 56); stroke-linecap: round; stroke-linejoin: round; transform-origin: 241.965px 102.525px;" id="ele2sp6j3bko4" class="animable"></path><g id="elzr83r9xnxba"><path d="M259,125.08a16.72,16.72,0,0,1-5.44,5.07,18.73,18.73,0,0,0,0-4A14.23,14.23,0,0,0,259,125.08Z" style="opacity: 0.2; transform-origin: 256.28px 127.615px;" class="animable"></path></g><polygon points="251.75 142.02 255.38 141.68 256.4 149.26 254.51 152.73 252.35 152.73 250.33 148.97 251.75 142.02" style="fill: rgb(38, 50, 56); transform-origin: 253.365px 147.205px;" id="el4kw4z2pz43f" class="animable"></polygon><path d="M265.73,132.56a55.27,55.27,0,0,1-12.2,9.25l2.16,5.36s9.06-1.56,12.94-12.31Z" style="fill: rgb(255, 255, 255); transform-origin: 261.08px 139.865px;" id="elrm6vuwjfifn" class="animable"></path><path d="M253.53,141.81l-2.43,5.36s-3.68-3.63-4.56-10.64l4.56-2.91S251.27,138.87,253.53,141.81Z" style="fill: rgb(255, 255, 255); transform-origin: 250.035px 140.395px;" id="el7ec1o6jbxbg" class="animable"></path><polygon points="252.51 150.73 250.04 182.78 254.19 187.82 258.02 182.47 254.28 150.73 252.51 150.73" style="fill: rgb(38, 50, 56); transform-origin: 254.03px 169.275px;" id="elmg7lveog29g" class="animable"></polygon><path d="M268.92,109.4s-8.76,1.06-10.21-11.63c0,0-15.43,4.61-21-.12s-1.05-10.88-1.05-10.88a24.42,24.42,0,0,0,1.71,3.46v-4a29.11,29.11,0,0,0,3.09,3.45,19.29,19.29,0,0,0,13-2.51c6.69-4,15.2,3.59,13.63,9.44C268.14,96.64,275.68,102.52,268.92,109.4Z" style="fill: rgb(38, 50, 56); transform-origin: 253.331px 97.7375px;" id="el4ao5mn4s4re" class="animable"></path><path d="M262.91,109.76s2.36-8.37,6.24-5.42-1.65,11.19-4.35,10.72S262.91,109.76,262.91,109.76Z" style="fill: rgb(255, 181, 115); transform-origin: 266.642px 109.395px;" id="elny2yd3e9a6d" class="animable"></path><path d="M194.87,156l8.44-4.66s9.07,17.52,14.33,19.72c0,0,10.69-10.79,14.21-24.3l4.79,22.52s-8.29,17.51-18.77,17.76S198.8,167.35,194.87,156Z" style="fill: rgb(88, 74, 126); transform-origin: 215.755px 166.901px;" id="el5xl7bzxcuu" class="animable"></path><path d="M273.81,158.58,286.53,179l-2.12,31.63,9.57,1.87s7.37-22,4.1-38.65c-2.37-12.09-9.86-27.42-18.55-34.75a18.58,18.58,0,0,0-10.9-4.19s-2.35,5.42-2.23,10S273.81,158.58,273.81,158.58Z" style="fill: rgb(88, 74, 126); transform-origin: 282.656px 173.705px;" id="elvlvvcrvaly" class="animable"></path><g id="el6f0y2tn3gix"><path d="M281.47,170.86l-7.66-12.28c.66,1.06,7.66,22.28,7.66,22.28Z" style="opacity: 0.2; transform-origin: 277.64px 169.72px;" class="animable"></path></g><g id="elmu9of4xdb1c"><path d="M256.53,253.78s-.38,2.87-.95,7.49l-2-24.32Z" style="opacity: 0.2; transform-origin: 255.055px 249.11px;" class="animable"></path></g><polygon points="292.77 401.84 300.53 398.23 298.3 392.14 296.67 387.69 289.99 389.64 288.75 390.2 290.66 395.75 292.77 401.84" style="fill: rgb(255, 181, 115); transform-origin: 294.64px 394.765px;" id="elk84i4d3damo" class="animable"></polygon><g id="elj120hz1ioqm"><polygon points="290.66 395.75 298.3 392.14 296.67 387.69 289.99 389.64 288.75 390.2 290.66 395.75" style="opacity: 0.2; transform-origin: 293.525px 391.72px;" class="animable"></polygon></g><path d="M291.19,402.86s-5.82-6.76-7.58-5.15S291.19,402.86,291.19,402.86Z" style="fill: none; stroke: rgb(88, 74, 126); stroke-miterlimit: 10; transform-origin: 287.29px 400.161px;" id="elkuxysq79bv" class="animable"></path><path d="M290.74,403s-5.56-2.2-6.58-.06S290.74,403,290.74,403Z" style="fill: none; stroke: rgb(88, 74, 126); stroke-miterlimit: 10; transform-origin: 287.403px 402.956px;" id="el2r3huq5uf3x" class="animable"></path><path d="M292.27,398.5l8.11-3.28a2.31,2.31,0,0,1,3,1.27L306,403a2.3,2.3,0,0,1-1.27,3l-23.05,9.31a2.29,2.29,0,0,1-3-1.28h0a2.3,2.3,0,0,1,.93-2.83c3.06-1.87,9.42-6.25,11.36-11.37A2.26,2.26,0,0,1,292.27,398.5Z" style="fill: rgb(38, 50, 56); transform-origin: 292.34px 405.267px;" id="elsn0iq0r8lz" class="animable"></path><polygon points="236.07 409.49 244.62 409.28 245 402.8 245.28 398.07 238.38 397.2 237.02 397.22 236.56 403.07 236.07 409.49" style="fill: rgb(255, 181, 115); transform-origin: 240.675px 403.345px;" id="elcej003252pk" class="animable"></polygon><g id="elq7qwxodvqco"><polygon points="236.56 403.07 245 402.8 245.28 398.07 238.38 397.2 237.02 397.22 236.56 403.07" style="opacity: 0.2; transform-origin: 240.92px 400.135px;" class="animable"></polygon></g><path d="M234.21,409.8s-2.64-8.52-4.89-7.74S234.21,409.8,234.21,409.8Z" style="fill: none; stroke: rgb(88, 74, 126); stroke-miterlimit: 10; transform-origin: 231.546px 405.905px;" id="elczqv2e79alh" class="animable"></path><path d="M233.72,409.79s-4.22-4.24-6-2.68S233.72,409.79,233.72,409.79Z" style="fill: none; stroke: rgb(88, 74, 126); stroke-miterlimit: 10; transform-origin: 230.588px 408.278px;" id="elm7ffueqruhm" class="animable"></path><path d="M236.94,406.23l8.75.23a2.31,2.31,0,0,1,2.25,2.37l-.19,7a2.3,2.3,0,0,1-2.37,2.24l-24.85-.65a2.3,2.3,0,0,1-2.24-2.37h0a2.31,2.31,0,0,1,2-2.22c3.56-.5,11.13-2,14.95-5.91A2.32,2.32,0,0,1,236.94,406.23Z" style="fill: rgb(38, 50, 56); transform-origin: 233.115px 412.15px;" id="elt3v5wnk6sp" class="animable"></path><polygon points="285.26 394.88 280.97 387.41 299.64 380.5 300.95 390.4 285.26 394.88" style="fill: rgb(88, 74, 126); transform-origin: 290.96px 387.69px;" id="elrxiiwm911x" class="animable"></polygon><polygon points="231.11 390.34 231.11 400 250.7 400 251.45 390.34 231.11 390.34" style="fill: rgb(88, 74, 126); transform-origin: 241.28px 395.17px;" id="elilqq39txk9p" class="animable"></polygon></g><g id="freepik--character-3--inject-131" class="animable" style="transform-origin: 344.752px 257.129px;"><path d="M335.68,154.22S330,176.62,324,183.56c0,0-10.89-10.88-14.2-20.35,0,0-.31-4.42-3.47-6.31l-4.73-6.47-7.89,2.84,1.89,6.31,8.21,4.58s10.41,28.71,19.87,28.55,13.73-12.78,13.73-12.78l5.2-27Z" style="fill: rgb(255, 139, 123); transform-origin: 318.16px 171.57px;" id="elpu5zn4hlet" class="animable"></path><path d="M304,166.85l5.84-3.64s9.94,16.24,14.59,19.5c0,0,5.79-10.56,7.77-19.25a142.86,142.86,0,0,1,3.83-14l6.62,9.59s-4.35,30.54-13.35,33.64-14.09-5.69-16.14-9.15S304,166.85,304,166.85Z" style="fill: rgb(38, 50, 56); transform-origin: 323.325px 171.401px;" id="elkq2yam1euv" class="animable"></path><path d="M354.05,386.69c0,.37,6,8.85,6,8.85l6.28-8.12-6.77-9.59Z" style="fill: rgb(255, 139, 123); transform-origin: 360.19px 386.685px;" id="el66iwhdyopd3" class="animable"></path><path d="M357.22,392.3l6.5-7.05a2.54,2.54,0,0,1,3.58-.14l5.64,5.22a2.52,2.52,0,0,1,.14,3.57l-18.48,20a2.54,2.54,0,0,1-3.57.14h0a2.53,2.53,0,0,1-.4-3.25c2.16-3.29,6.4-10.59,5.93-16.58A2.51,2.51,0,0,1,357.22,392.3Z" style="fill: rgb(38, 50, 56); transform-origin: 361.984px 399.573px;" id="elgy7iiccph1s" class="animable"></path><polygon points="340.58 382.75 358.82 366.75 365.53 380.68 353.06 391.52 340.58 382.75" style="fill: rgb(88, 74, 126); transform-origin: 353.055px 379.135px;" id="el5y57iksw0vs" class="animable"></polygon><path d="M333.91,201.45s-19.67,85.87-20,106.47,17.64,56.33,29,73.06l15.3-12.17-22.17-54,10.29-67.24,11.88,136.24,14.68,1.88s1.87-51.52,0-70.25,8.53-82.43.83-106.79Z" style="fill: rgb(38, 50, 56); transform-origin: 345.252px 293.57px;" id="elml80hzxvffc" class="animable"></path><path d="M373.77,208.63s3.35-31.94,9.78-44.45l2.5-14.47s-4.65-5.72-15.19-5.54-15.18-1-15.18-1-13.77-.93-17,2.11-3.39,16.8-3.93,23.41-1.8,37-1.8,37Z" style="fill: rgb(88, 74, 126); transform-origin: 359.5px 175.833px;" id="eldefgjpu4uzv" class="animable"></path><path d="M372.84,143.11S357,161.66,360,208.63l18.52,3.18L376,192.33l11.87-35.61S390.36,145.63,372.84,143.11Z" style="fill: rgb(38, 50, 56); transform-origin: 373.807px 177.46px;" id="elno4mnd83zk" class="animable"></path><path d="M354.78,143.11s-17.06,12.46-18.37,60.27l-8.93.25,7.31-38.24a17.59,17.59,0,0,1-.48-10.77c1-3.44,2.08-7.48,4.38-9.38C342.35,142.21,348.18,142.47,354.78,143.11Z" style="fill: rgb(38, 50, 56); transform-origin: 341.13px 173.166px;" id="el66yoolg86lb" class="animable"></path><path d="M375.68,154.33s10.62,25.78,8,36.21c0,0-18.32-4.71-26.77-12.9,0,0-2.65-4.47-7-4.8l-8.36-4.29-6.78,7.12,5.3,5.62,11,.49s26,24.65,35.86,19.51c4.61-2.41,6.59-7.09,7.39-11.39a28,28,0,0,0-.68-12.67L386.59,152Z" style="fill: rgb(255, 139, 123); transform-origin: 364.759px 176.998px;" id="elfbie52mwocp" class="animable"></path><path d="M350.4,184.24l7.24-8.42s16.08,12.4,26,14.72a229.87,229.87,0,0,0-4-25.21l-5-8.61.46-3.62,12.12-1.57s11,30.75,8.08,41.83-9.19,12.18-19.75,8.09S350.4,184.24,350.4,184.24Z" style="fill: rgb(38, 50, 56); transform-origin: 373.097px 177.582px;" id="elasw0zua562" class="animable"></path><polygon points="373.09 407.96 363.02 407.96 362.44 399.58 362.15 395.39 361.98 392.97 373.08 393.9 373.08 399.58 373.09 407.96" style="fill: rgb(255, 139, 123); transform-origin: 367.535px 400.465px;" id="elzfjcklbg4r9" class="animable"></polygon><path d="M362.59,404.21h9.59a2.53,2.53,0,0,1,2.53,2.53v7.69a2.53,2.53,0,0,1-2.53,2.52H344.94a2.52,2.52,0,0,1-2.53-2.52h0a2.53,2.53,0,0,1,2.11-2.5c3.89-.64,12.13-2.48,16.21-6.9A2.53,2.53,0,0,1,362.59,404.21Z" style="fill: rgb(38, 50, 56); transform-origin: 358.56px 410.58px;" id="elpds3wgxc3pk" class="animable"></path><g id="elf0uu7q9snpb"><path d="M372.84,143.11a39.71,39.71,0,0,0-4.6,7.79,88.64,88.64,0,0,0-7.13,24.92l11.73-9.5-2.55-8.17,14.27-10.36S380.83,144,372.84,143.11Z" style="fill: rgb(255, 255, 255); opacity: 0.1; transform-origin: 372.835px 159.465px;" class="animable"></path></g><g id="elbxgto7ygdpl"><path d="M340.94,169.36s5.65-20.15,13.84-26.25c0,0-9.71-1.35-14.18.92l1,14.12-4.17,1.31Z" style="fill: rgb(255, 255, 255); opacity: 0.1; transform-origin: 346.105px 156.036px;" class="animable"></path></g><path d="M384.76,109.75c1.92,4.81-.14,10.22.05,15.39.08,2.36.64,4.68.7,7s-.48,4.88-2.21,6.49c-1.56,1.47-3.79,1.91-5.89,2.3-3.28.59-6.84,1.15-9.78-.41-.68-.36-1.3-.82-2-1.12a9.43,9.43,0,0,0-4.52-.39,11,11,0,0,1-4.54-.22c-4.68-1.63-1.46-8.07-.66-11.37q1.85-7.58,3.68-15.15c5.05-1,10.06-2.4,15.12-3.42a10.94,10.94,0,0,1,5.08-.22C381.37,109.11,383.18,110.26,384.76,109.75Z" style="fill: rgb(38, 50, 56); transform-origin: 369.835px 124.981px;" id="elzr35itdu2d" class="animable"></path><path d="M384.89,119.69a5.82,5.82,0,0,1-2.38,3.2c-1.17.62-1.35,1.72-1.25,3,.21,3,1.84,7.24-3.77,9.64a4.78,4.78,0,0,1-5.16-.57c-3.94-3.11-5.19-11.83-5.19-11.83L360,102.54h0a.47.47,0,0,1,.09-.12l.06-.11a.48.48,0,0,1,.09-.11,9.37,9.37,0,0,1,.83-1,9.55,9.55,0,0,1,.71-.74c2.61-2.42,8-5.51,15.73-.35C386,105.79,386.73,114.78,384.89,119.69Z" style="fill: rgb(38, 50, 56); transform-origin: 372.859px 116.671px;" id="elc4xkh29p26" class="animable"></path><path d="M385.3,121.43c.09,2.39-2.11,3.76-4,4.51a15.3,15.3,0,0,1-2.85.77c-1.76,2.93-5.57,5-5.57,5a16.36,16.36,0,0,0-.51,3.32,40.56,40.56,0,0,0,.51,8.11l-2.58,4c-10.75,4.92-14.58-4-14.58-4,3.94-.42,5.2-3.73,5.57-6.51a16.26,16.26,0,0,0,0-3.84,11.92,11.92,0,0,1-7-8.35c-1.27-5.38-.23-10.44,2-15.41a36,36,0,0,1,3.21-5.67l.5-.81h0a.47.47,0,0,1,.09-.12,1.42,1.42,0,0,1,.15-.22l0-.07c.18-.23.44-.56.78-.92l.06,0,13.49-1.75,5.86,4.68,2.05,11.6-3,3.57-1.25,1.49-.31.36.39-.33c2.38-2,5.42-3,6.53-1.11A3.72,3.72,0,0,1,385.3,121.43Z" style="fill: rgb(255, 139, 123); transform-origin: 369.522px 124.045px;" id="elrga2vpfynd" class="animable"></path><path d="M367.08,112.77c-.17.71-.69,1.2-1.15,1.09s-.71-.78-.54-1.5.69-1.2,1.16-1.09S367.26,112.05,367.08,112.77Z" style="fill: rgb(38, 50, 56); transform-origin: 366.238px 112.565px;" id="eli6o3yqqojuc" class="animable"></path><path d="M359.4,110.7c-.17.72-.69,1.21-1.16,1.1s-.71-.79-.54-1.5.69-1.21,1.16-1.1S359.57,110,359.4,110.7Z" style="fill: rgb(38, 50, 56); transform-origin: 358.55px 110.5px;" id="elwcg6fqm7fto" class="animable"></path><path d="M366.67,111.32l-1.85-1S365.14,112.21,366.67,111.32Z" style="fill: rgb(38, 50, 56); transform-origin: 365.745px 110.939px;" id="elpefp0tb6vnp" class="animable"></path><path d="M359,109.31l-1.85-1S357.5,110.21,359,109.31Z" style="fill: rgb(38, 50, 56); transform-origin: 358.075px 108.931px;" id="elptfyrtuvjur" class="animable"></path><path d="M361.28,111.55l-1.76,6.33a1.85,1.85,0,0,1-2.34-1.28Z" style="fill: rgb(255, 86, 82); transform-origin: 359.23px 114.758px;" id="elwuq47fwtza9" class="animable"></path><path d="M361.66,122.28s4.37.65,5.62-3" style="fill: none; stroke: rgb(38, 50, 56); stroke-linecap: round; stroke-linejoin: round; transform-origin: 364.47px 120.802px;" id="el6iqx0wlsg9w" class="animable"></path><path d="M367.14,107.81a3.07,3.07,0,0,1,4.22,1.45" style="fill: none; stroke: rgb(38, 50, 56); stroke-linecap: round; stroke-linejoin: round; transform-origin: 369.25px 108.36px;" id="elqs6mvce96lb" class="animable"></path><path d="M361.05,105.19a2.79,2.79,0,0,0-4.05,1.08" style="fill: none; stroke: rgb(38, 50, 56); stroke-linecap: round; stroke-linejoin: round; transform-origin: 359.025px 105.495px;" id="el7hk7cr51vyt" class="animable"></path><path d="M383.54,115.91l-5.18,4.89-.08,0C369.62,118,371.36,102,371.36,102c-2.45,1.56-11.13.7-11.36.52a12.18,12.18,0,0,1,1.61-1.92c.38-.37,1.59-.26,2.09-.3l3.19-.25,6.46-.52c.19,0,1.09-.23,1.25-.1l5.86,4.68Z" style="fill: rgb(38, 50, 56); transform-origin: 371.77px 110.095px;" id="elanu8f4dv0yr" class="animable"></path><g id="ellt65hi6uu9"><path d="M365.7,133.47a9.17,9.17,0,0,1-4.45,3.15,16.26,16.26,0,0,0,0-3.84A14.76,14.76,0,0,0,365.7,133.47Z" style="opacity: 0.2; transform-origin: 363.475px 134.7px;" class="animable"></path></g><g id="el6n6vfk1h66l"><polygon points="344.17 261.98 345.28 233.43 346.38 247.55 344.17 261.98" style="opacity: 0.3; transform-origin: 345.275px 247.705px;" class="animable"></polygon></g><g id="elz3bqi0869kc"><path d="M373.08,394.87v4.71H362.44l-.29-4.19Z" style="opacity: 0.1; transform-origin: 367.615px 397.225px;" class="animable"></path></g><polygon points="356.07 383.44 358.65 397.89 374.47 397.89 376.65 382.75 356.07 383.44" style="fill: rgb(88, 74, 126); transform-origin: 366.36px 390.32px;" id="elk3al4mmrxff" class="animable"></polygon></g><defs>     <filter id="active" height="200%">         <feMorphology in="SourceAlpha" result="DILATED" operator="dilate" radius="2"></feMorphology>                <feFlood flood-color="#32DFEC" flood-opacity="1" result="PINK"></feFlood>        <feComposite in="PINK" in2="DILATED" operator="in" result="OUTLINE"></feComposite>        <feMerge>            <feMergeNode in="OUTLINE"></feMergeNode>            <feMergeNode in="SourceGraphic"></feMergeNode>        </feMerge>    </filter>    <filter id="hover" height="200%">        <feMorphology in="SourceAlpha" result="DILATED" operator="dilate" radius="2"></feMorphology>                <feFlood flood-color="#ff0000" flood-opacity="0.5" result="PINK"></feFlood>        <feComposite in="PINK" in2="DILATED" operator="in" result="OUTLINE"></feComposite>        <feMerge>            <feMergeNode in="OUTLINE"></feMergeNode>            <feMergeNode in="SourceGraphic"></feMergeNode>        </feMerge>            <feColorMatrix type="matrix" values="0   0   0   0   0                0   1   0   0   0                0   0   0   0   0                0   0   0   1   0 "></feColorMatrix>    </filter></defs></svg>